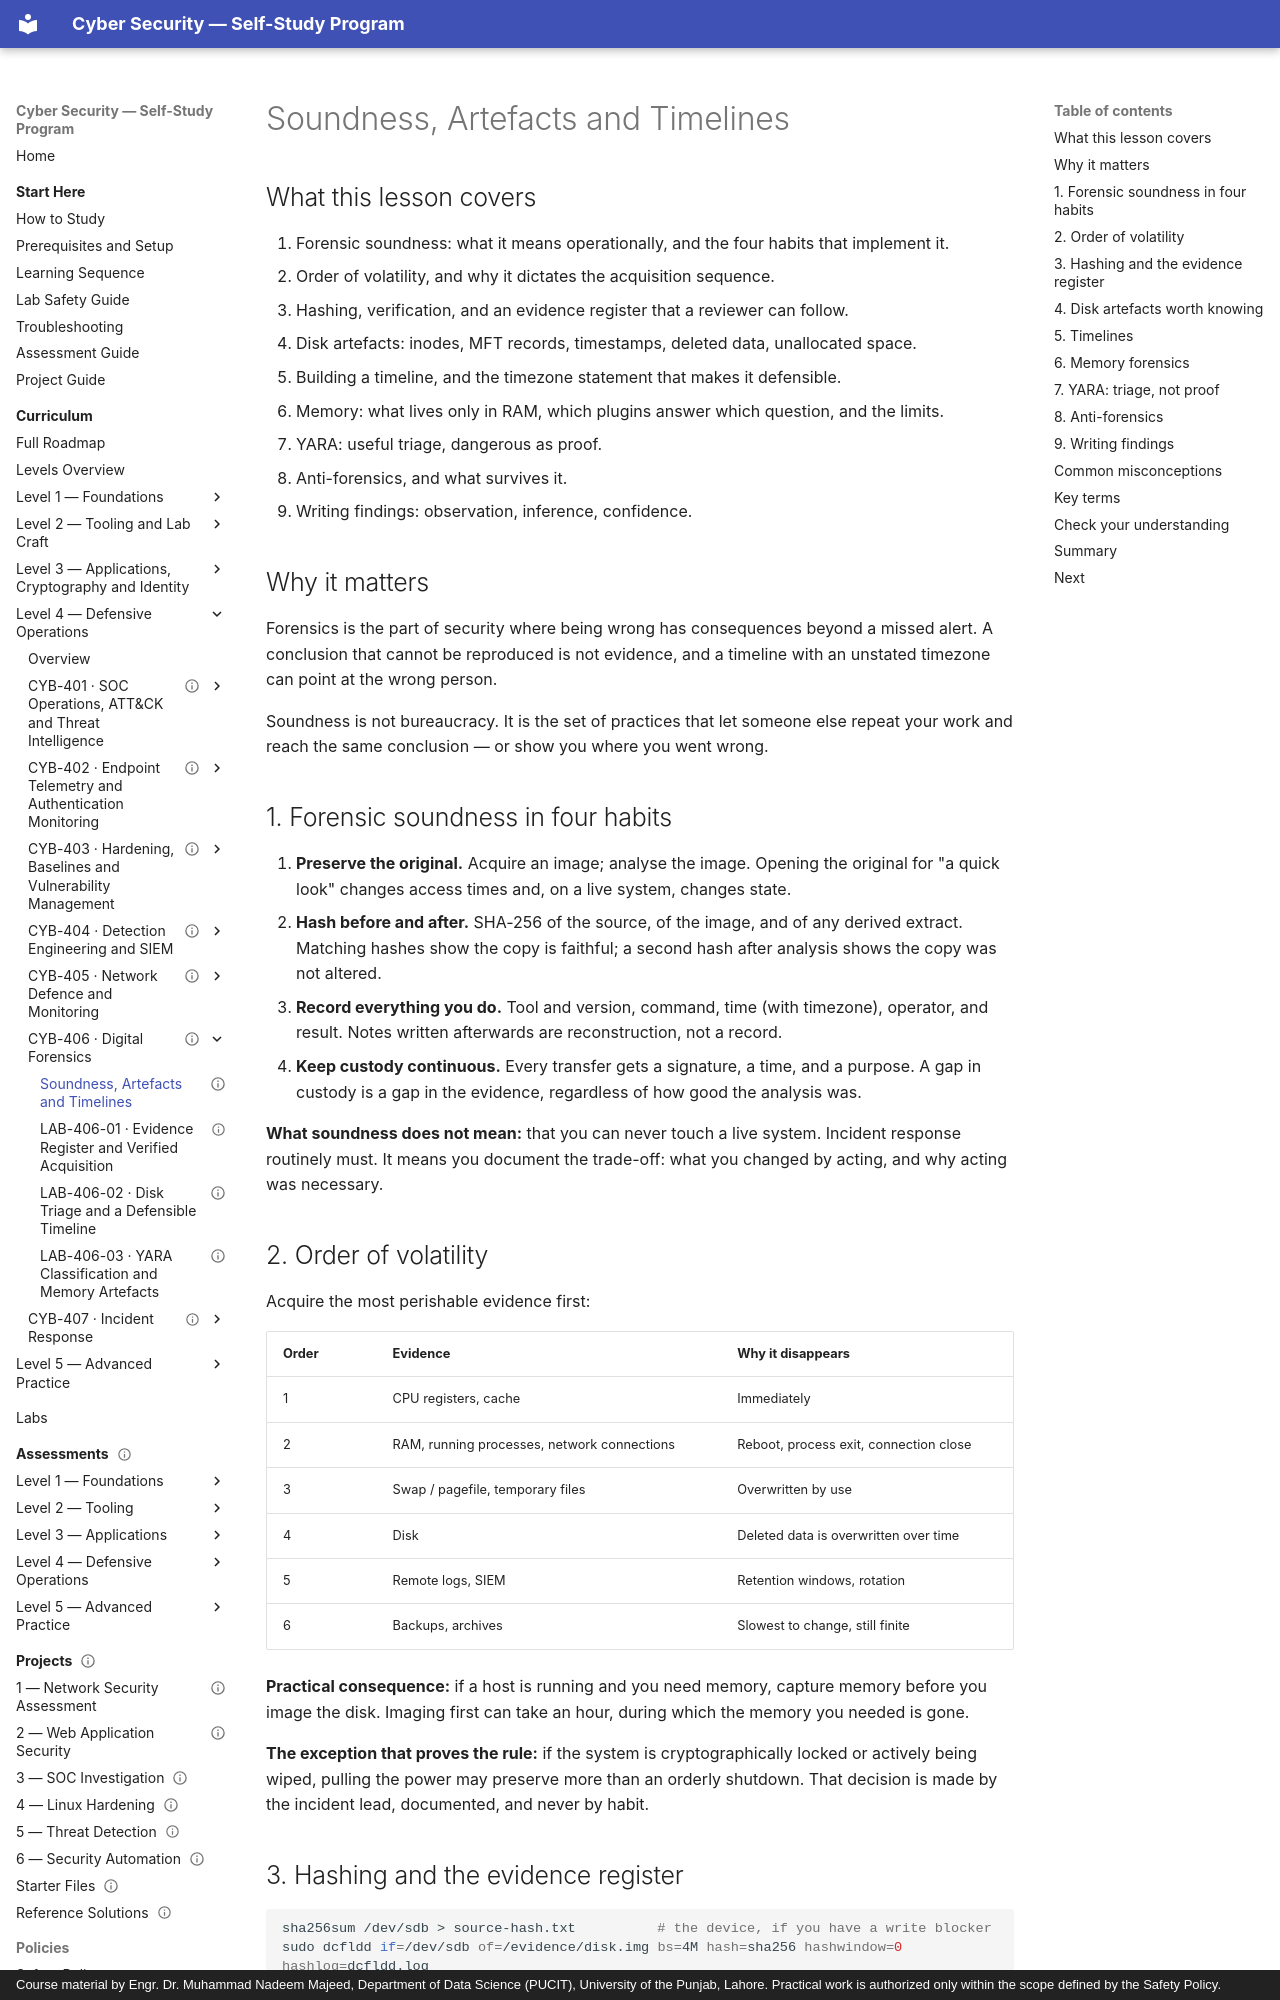

repository: nadeem-majeedch/CyberSecurity · page: levels/level-4-defensive-operations/06-digital-forensics/01-forensic-soundness/index.html · generator: mkdocs · copyright: Course material by Engr. Dr. Muhammad Nadeem Majeed, Department of Data Science (PUCIT), University of the Punjab, Lahore. Practical work is authorized only within the scope defined by the Safety Policy.

---
title: "Soundness, Artefacts and Timelines"
description: "Order of volatility, hashing and custody, what disk and memory artefacts can show, and how to build a timeline that survives review."
module_code: CYB-406
level: 4
kind: lesson
prerequisites: [CYB-404]
estimated_minutes: 180
difficulty: advanced
safety: none
version: 1.0.0
last_reviewed: 2026-10-29
reviewers: []
status: published
tags: [forensic-soundness, chain-of-custody, mactime, volatility, yara, anti-forensics]
---

# Soundness, Artefacts and Timelines

## What this lesson covers

1. Forensic soundness: what it means operationally, and the four habits that implement it.
2. Order of volatility, and why it dictates the acquisition sequence.
3. Hashing, verification, and an evidence register that a reviewer can follow.
4. Disk artefacts: inodes, MFT records, timestamps, deleted data, unallocated space.
5. Building a timeline, and the timezone statement that makes it defensible.
6. Memory: what lives only in RAM, which plugins answer which question, and the limits.
7. YARA: useful triage, dangerous as proof.
8. Anti-forensics, and what survives it.
9. Writing findings: observation, inference, confidence.

## Why it matters

Forensics is the part of security where being wrong has consequences beyond a missed alert. A conclusion that cannot
be reproduced is not evidence, and a timeline with an unstated timezone can point at the wrong person.

Soundness is not bureaucracy. It is the set of practices that let someone else repeat your work and reach the same
conclusion — or show you where you went wrong.

## 1. Forensic soundness in four habits

1. **Preserve the original.** Acquire an image; analyse the image. Opening the original for "a quick look" changes
   access times and, on a live system, changes state.
2. **Hash before and after.** SHA-256 of the source, of the image, and of any derived extract. Matching hashes show the
   copy is faithful; a second hash after analysis shows the copy was not altered.
3. **Record everything you do.** Tool and version, command, time (with timezone), operator, and result. Notes written
   afterwards are reconstruction, not a record.
4. **Keep custody continuous.** Every transfer gets a signature, a time, and a purpose. A gap in custody is a gap in
   the evidence, regardless of how good the analysis was.

**What soundness does not mean:** that you can never touch a live system. Incident response routinely must. It means
you document the trade-off: what you changed by acting, and why acting was necessary.
